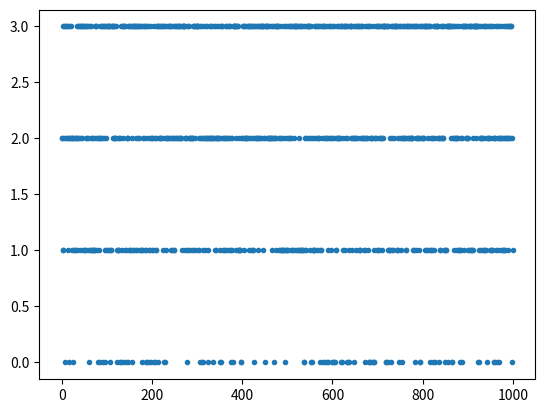
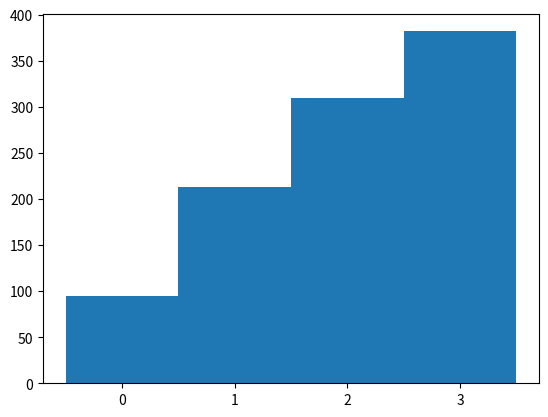

Write Python code to recreate these figures, in order.
# -*- coding: utf-8 -*-
"""
Created on Thu Jun 25 23:08:22 2015

[redacted]
"""

import numpy as np
import matplotlib.pyplot as plt


class ProbabilityDistribution(object):
    def get_name(self):
        return self.__class__.__name__

    def get_params(self):
        return self.__dict__

    def visualize(self, data):
        plt.figure()
        self._plot(data)
        plt.figure()
        self._hist(data)
        plt.show()

    def _plot(self, data):
        plt.plot(data, '.')

    def _hist(self, data):
        x_min, x_max = int(min(data)), int(max(data)+1)
        bins = np.arange(x_min, x_max, 0.2)
        plt.hist(data, bins=bins, range=(x_min, x_max))


class Multinomial(ProbabilityDistribution):
    def __init__(self, p=[0.1, 0.2, 0.3, 0.4]):
        self.K = len(p)
        self.p = p

    def __call__(self, num_examples=1000):
        return np.random.choice(self.K, size=num_examples, p=self.p)

    def _hist(self, data):
        bins = np.arange(self.K + 1) - 0.5
        plt.hist(data, bins=bins)
        plt.xticks(range(self.K))


class Gaussian(ProbabilityDistribution):
    def __init__(self, mean=50, std=2):
        self.mean = mean
        self.std = std

    def __call__(self, num_examples=10000):
        return np.random.normal(self.mean, self.std, num_examples)


class Poisson(ProbabilityDistribution):
    def __init__(self, mean=3):
        self.mean = mean

    def __call__(self, num_examples=1000):
        return np.random.poisson(self.mean, num_examples)

    def _hist(self, data):
        x_min, x_max = int(min(data)), int(max(data)+1)
        bins = np.arange(x_min, x_max) - 0.5
        plt.hist(data, bins=bins, range=(x_min, x_max))


class Gamma(ProbabilityDistribution):
    def __init__(self, shape=2, scale=3):
        self.shape = shape
        self.scale = scale

    def __call__(self, num_examples=10000):
        return np.random.gamma(self.shape, self.scale, num_examples)


class Beta(ProbabilityDistribution):
    def __init__(self, alpha=5, beta=1):
        self.alpha = alpha
        self.beta = beta

    def __call__(self, num_examples=10000):
        return np.random.beta(self.alpha, self.beta, num_examples)

    def _hist(self, data):
        bins = np.linspace(0, 1, 100)
        plt.hist(data, bins=bins, range=(0, 1))


class LinearModel(ProbabilityDistribution):
    def __init__(self, mean_a=0.001, mean_b=45, std=2):
        self.mean_a = mean_a
        self.mean_b = mean_b
        self.std = std

    def __call__(self, num_examples=10000):
        i = np.arange(num_examples)
        means = self.mean_a * i + self.mean_b
        return np.random.normal(means, self.std, num_examples)


class LinearModel2(ProbabilityDistribution):
    def __init__(self, mean_a=0.01, mean_b=-10, std_a=0.0003, std_b=0.01):
        self.mean_a = mean_a
        self.mean_b = mean_b
        self.std_a = std_a
        self.std_b = std_b

    def __call__(self, num_examples=10000):
        i = np.arange(num_examples)
        means = self.mean_a * i + self.mean_b
        stds = np.exp(self.std_a * i + self.std_b)
        return np.random.normal(means, stds, num_examples)


class PoissonGLM(Poisson):
    def __init__(self, mean_a=0.001, mean_b=1):
        self.mean_a = mean_a
        self.mean_b = mean_b

    def __call__(self, num_examples=1000):
        i = np.arange(num_examples)
        means = np.exp(self.mean_a * i + self.mean_b)
        return np.random.poisson(means)


if __name__ == '__main__':
    distributions = [Multinomial(),   # 0
                     Gaussian(),      # 1
                     Poisson(),       # 2
                     Gamma(),         # 3
                     Beta(),          # 4
                     LinearModel(),   # 5
                     LinearModel2(),  # 6
                     PoissonGLM(),    # 7
                     ]
    dist_type = 0
    sampler = distributions[dist_type]

    x = sampler()

    sampler.visualize(x)
    print("Distribution: ", sampler.get_name())
    print("Parameters: ", sampler.get_params())
